Image classification data set "texas_tortoise_composite" (csekharan/tortoise-predictor on GitHub). Class labels (3): blank, other animal, tortoise.

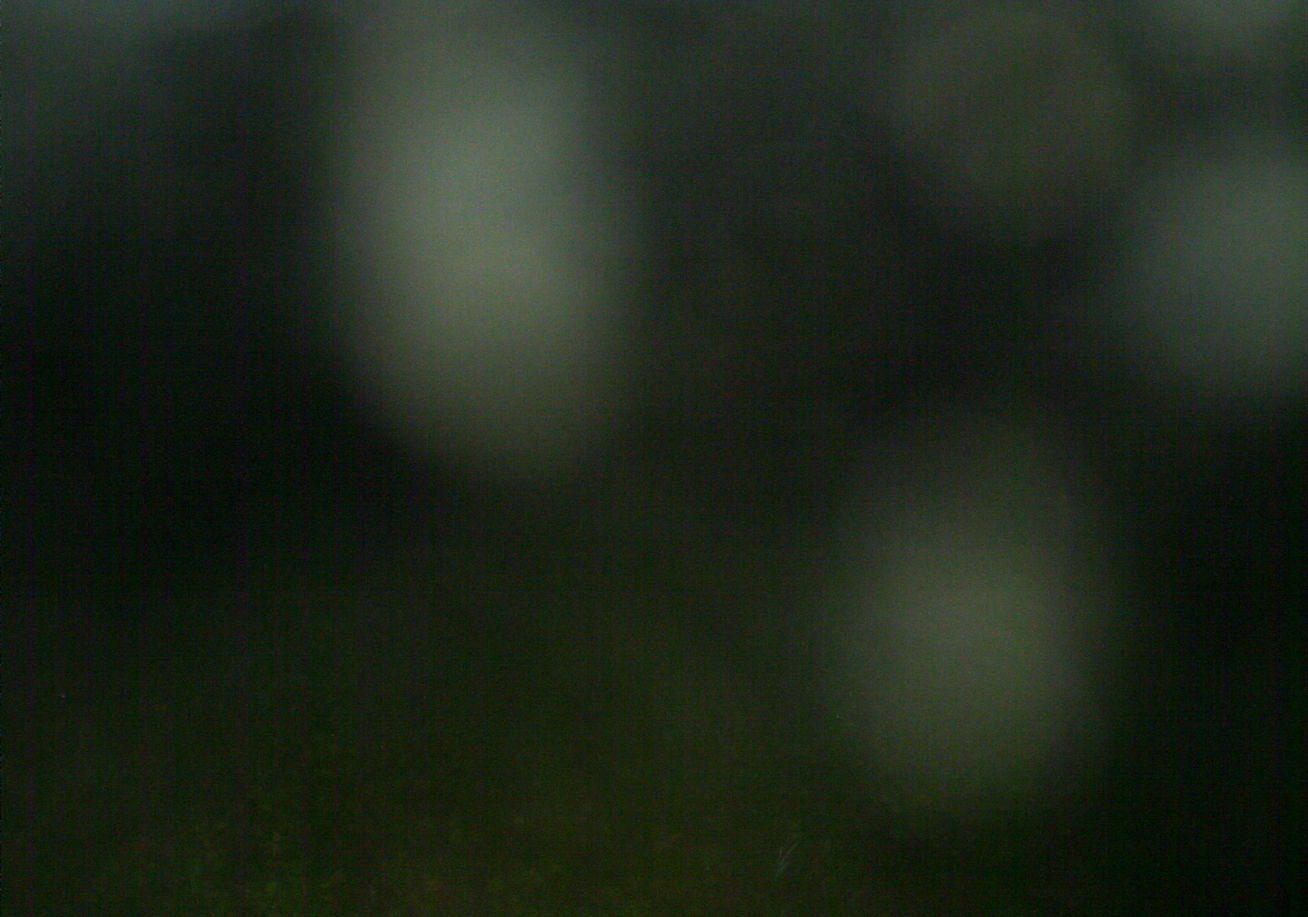
Label: blank

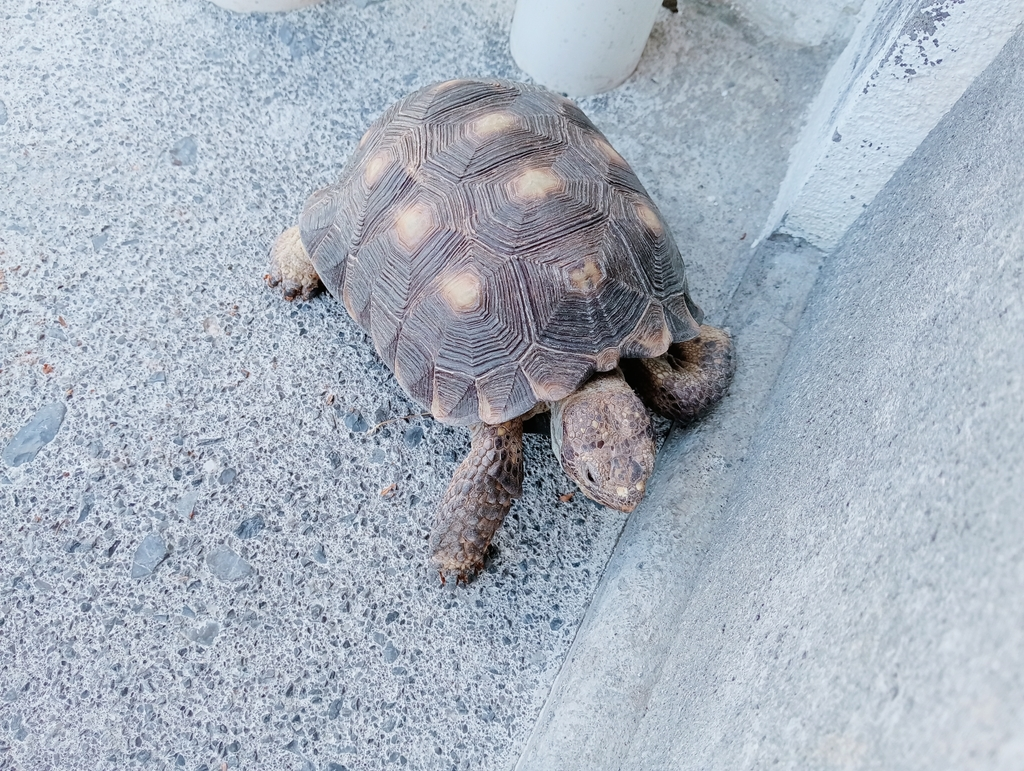
Label: tortoise

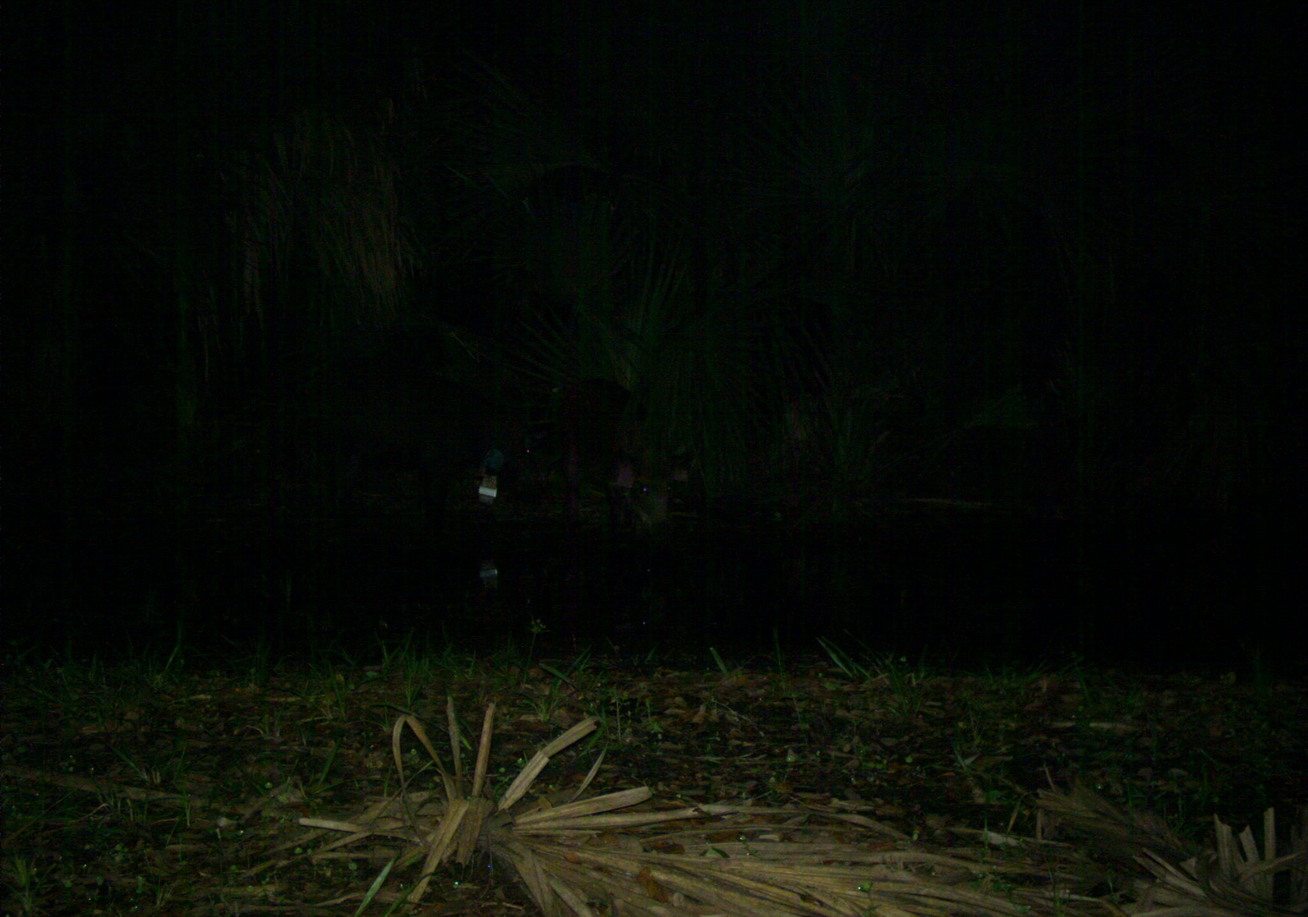
Label: other animal

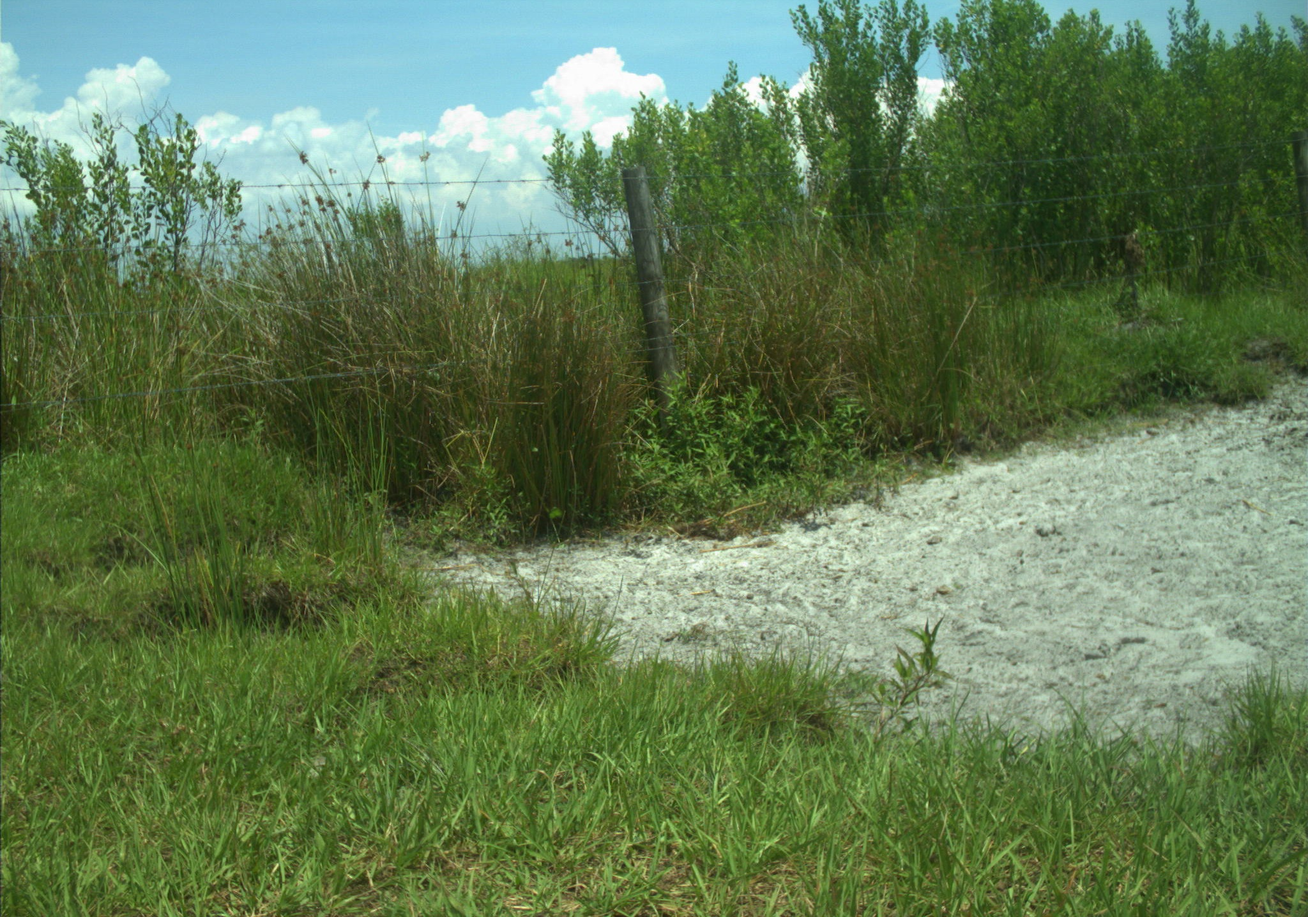
Label: blank

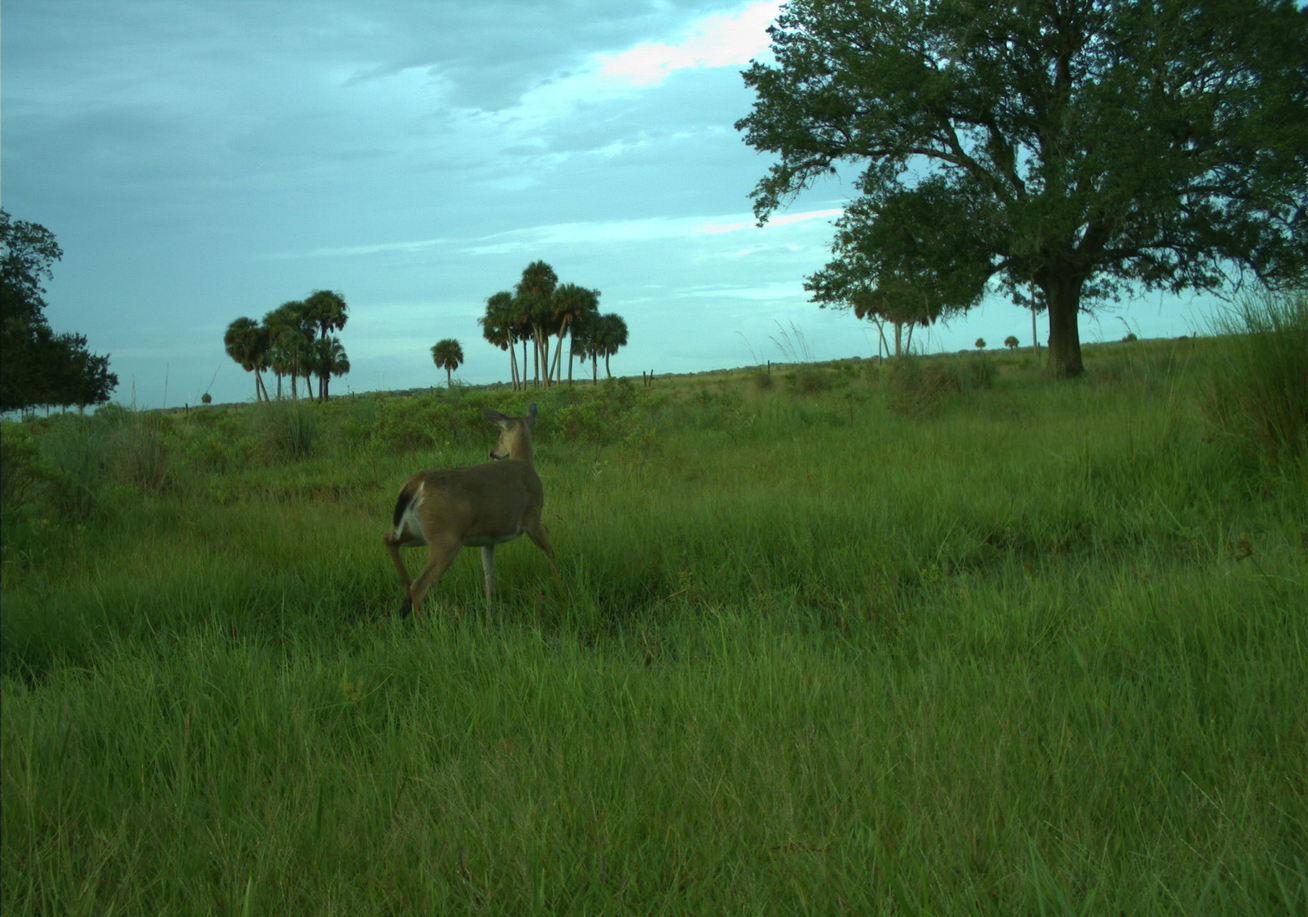
Label: other animal

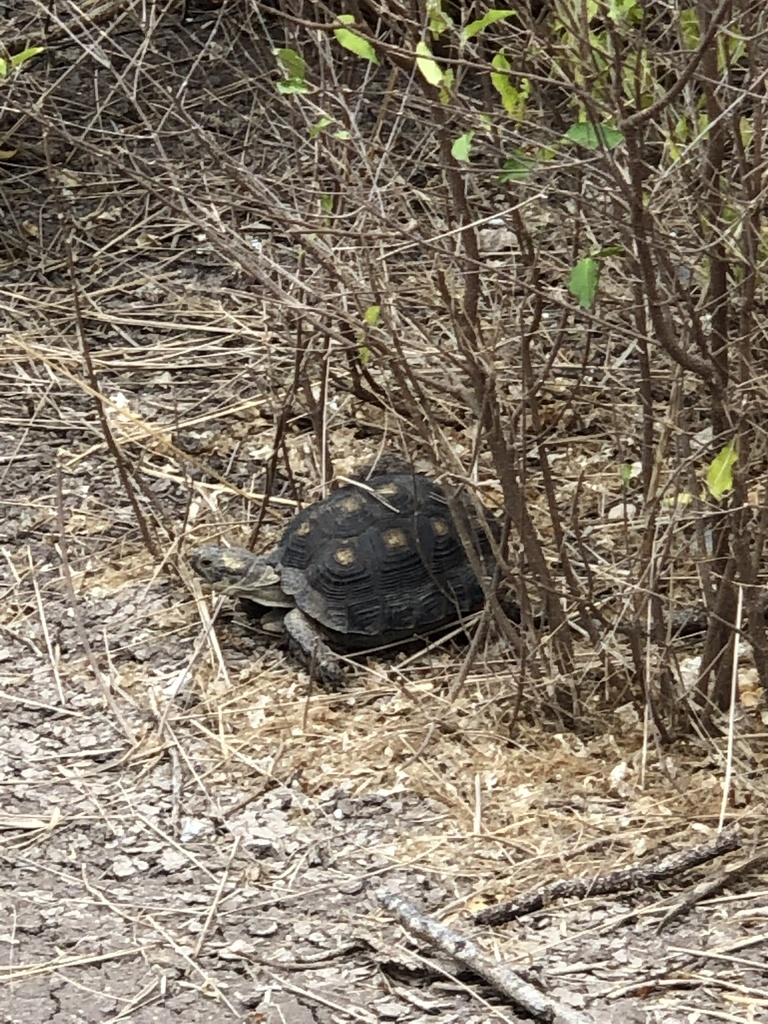
Label: tortoise
